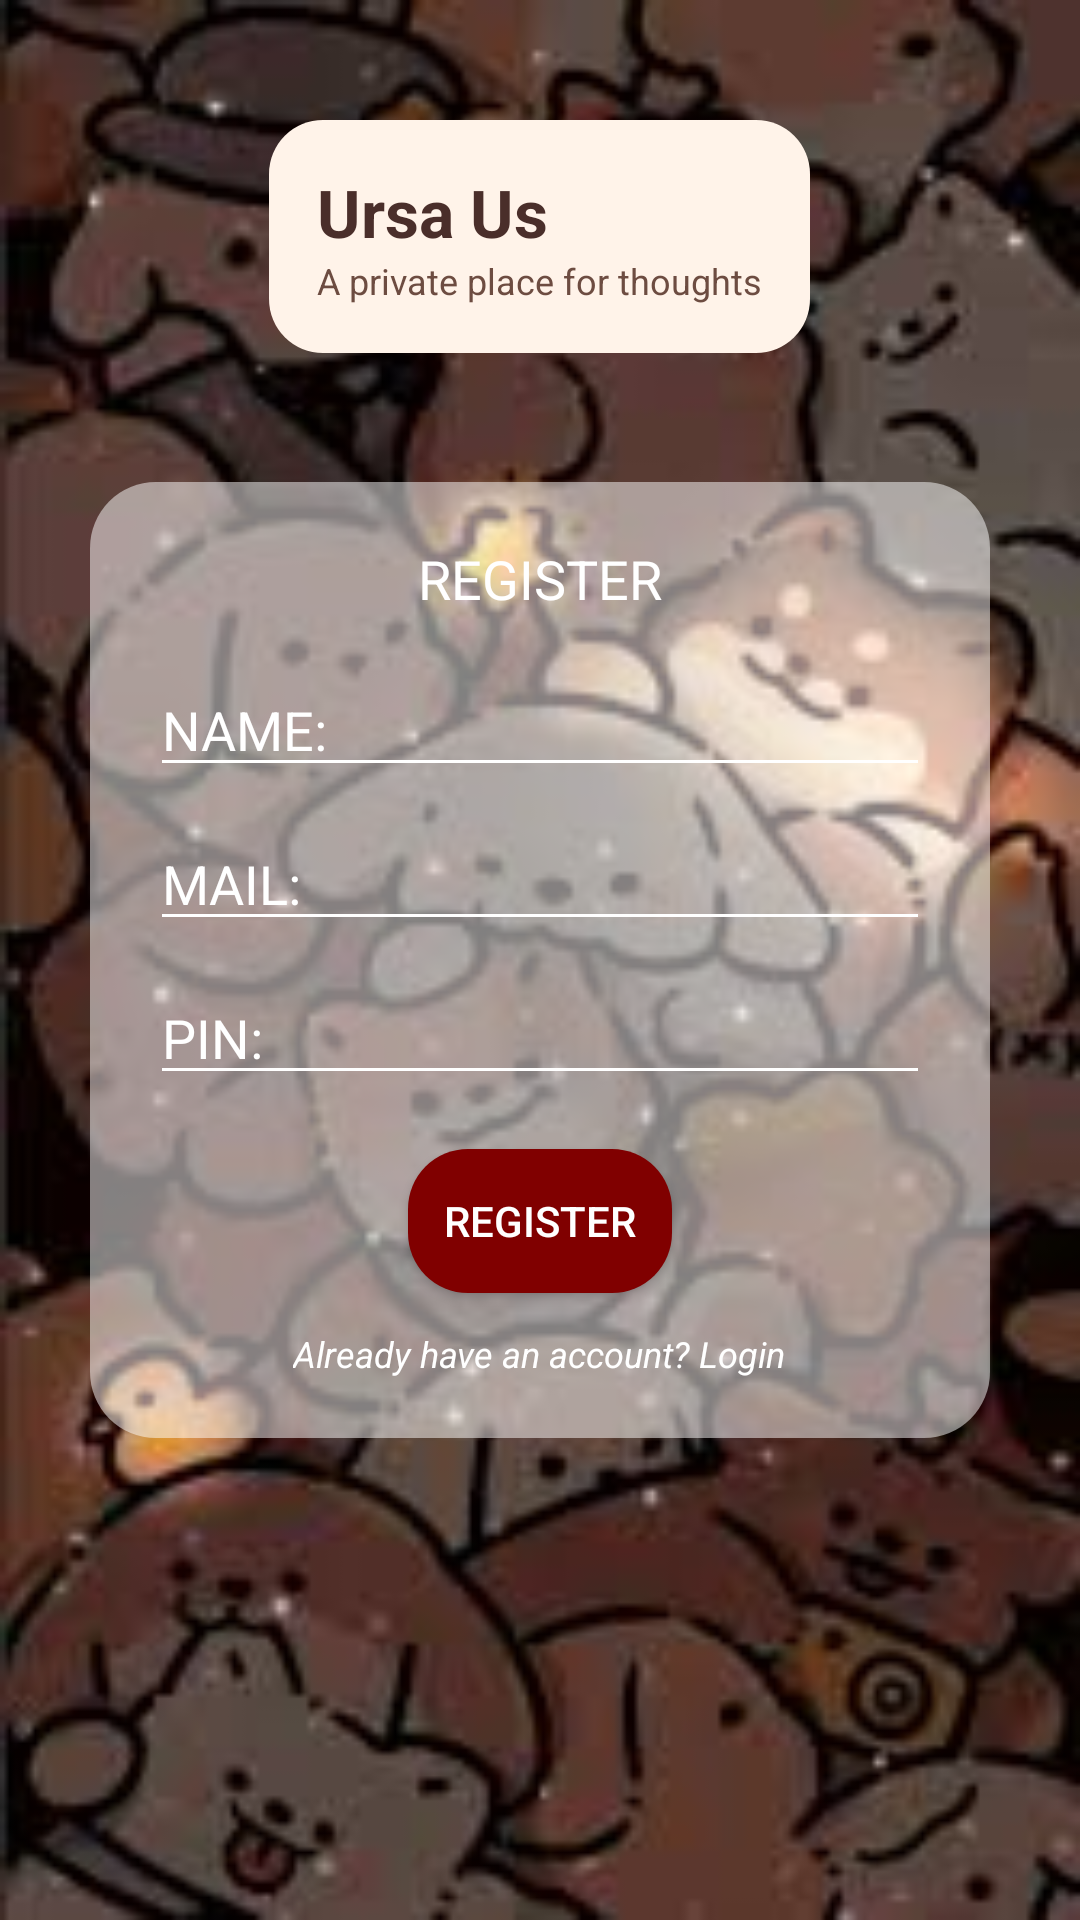

Layout XML and referenced resources for this Android screen:
<!-- AndroidManifest.xml: application theme Theme.Ursaandus -->
<!-- res/layout/activity_register.xml -->
<?xml version="1.0" encoding="utf-8"?>
<RelativeLayout xmlns:android="http://schemas.android.com/apk/res/android"
    android:layout_width="match_parent"
    android:layout_height="match_parent"
    android:background="@drawable/bg_register">

    
    <LinearLayout
        android:id="@+id/topTitleBox"
        android:layout_width="wrap_content"
        android:layout_height="wrap_content"
        android:background="@drawable/box_top"
        android:padding="16dp"
        android:layout_centerHorizontal="true"
        android:layout_marginTop="40dp"
        android:orientation="vertical">

        <TextView
            android:layout_width="wrap_content"
            android:layout_height="wrap_content"
            android:text="Ursa Us"
            android:textSize="22sp"
            android:textStyle="bold"
            android:textColor="#4A2E2A"
            android:gravity="center"/>

        <TextView
            android:layout_width="wrap_content"
            android:layout_height="wrap_content"
            android:text="A private place for thoughts"
            android:textSize="12sp"
            android:textColor="#6D4C41"
            android:gravity="center"/>
    </LinearLayout>

    
    <LinearLayout
        android:id="@+id/registerCard"
        android:layout_width="300dp"
        android:layout_height="wrap_content"
        android:background="@drawable/box_register"
        android:padding="20dp"
        android:layout_centerInParent="true"
        android:orientation="vertical">

        <TextView
            android:layout_width="match_parent"
            android:layout_height="wrap_content"
            android:text="REGISTER"
            android:textSize="18sp"
            android:textColor="@android:color/white"
            android:gravity="center"
            android:layout_marginBottom="16dp"/>

        <EditText
            android:id="@+id/etName"
            android:layout_width="match_parent"
            android:layout_height="wrap_content"
            android:hint="NAME:"
            android:textColor="@android:color/white"
            android:textColorHint="@android:color/white"
            android:backgroundTint="@android:color/white"/>

        <EditText
            android:id="@+id/etMail"
            android:layout_width="match_parent"
            android:layout_height="wrap_content"
            android:hint="MAIL:"
            android:textColor="@android:color/white"
            android:textColorHint="@android:color/white"
            android:backgroundTint="@android:color/white"
            android:layout_marginTop="10dp"/>

        <EditText
            android:id="@+id/etPin"
            android:layout_width="match_parent"
            android:layout_height="wrap_content"
            android:hint="PIN:"
            android:inputType="numberPassword"
            android:textColor="@android:color/white"
            android:textColorHint="@android:color/white"
            android:backgroundTint="@android:color/white"
            android:layout_marginTop="10dp"/>

        <Button
            android:id="@+id/btnRegister"
            android:layout_width="wrap_content"
            android:layout_height="wrap_content"
            android:layout_gravity="center"
            android:layout_marginTop="18dp"
            android:background="@drawable/btn_register"
            android:text="REGISTER"
            android:textColor="@android:color/white" />

        <TextView
            android:id="@+id/tvLoginLink"
            android:layout_width="wrap_content"
            android:layout_height="wrap_content"
            android:text="Already have an account? Login"
            android:textColor="@android:color/white"
            android:textSize="12sp"
            android:layout_gravity="center"
            android:layout_marginTop="12dp"
            android:textStyle="italic"/>
    </LinearLayout>

</RelativeLayout>
<!-- resources referenced by this layout -->
<resources>
  <!-- drawable bg_register: jpg bitmap (drawable, 9279 bytes) -->
  <!-- drawable box_register (drawable) -->
  <shape xmlns:android="http://schemas.android.com/apk/res/android">
      <solid android:color="#80FFFFFF"/> 
      <corners android:radius="22dp"/>
  </shape>
  <!-- drawable box_top (drawable) -->
  <shape xmlns:android="http://schemas.android.com/apk/res/android">
      <solid android:color="#FFF3E9"/>
      <corners android:radius="18dp"/>
  </shape>
  <!-- drawable btn_register (drawable) -->
  <shape xmlns:android="http://schemas.android.com/apk/res/android">
      <solid android:color="#800000"/>
      <corners android:radius="20dp"/>
  </shape>
  <style name="Theme.Ursaandus" parent="Base.Theme.Ursaandus" />
  <style name="Base.Theme.Ursaandus" parent="Theme.AppCompat.Light.NoActionBar">
          
          <item name="android:statusBarColor">@android:color/transparent</item>
          <item name="android:windowTranslucentStatus">true</item>
      </style>
</resources>
